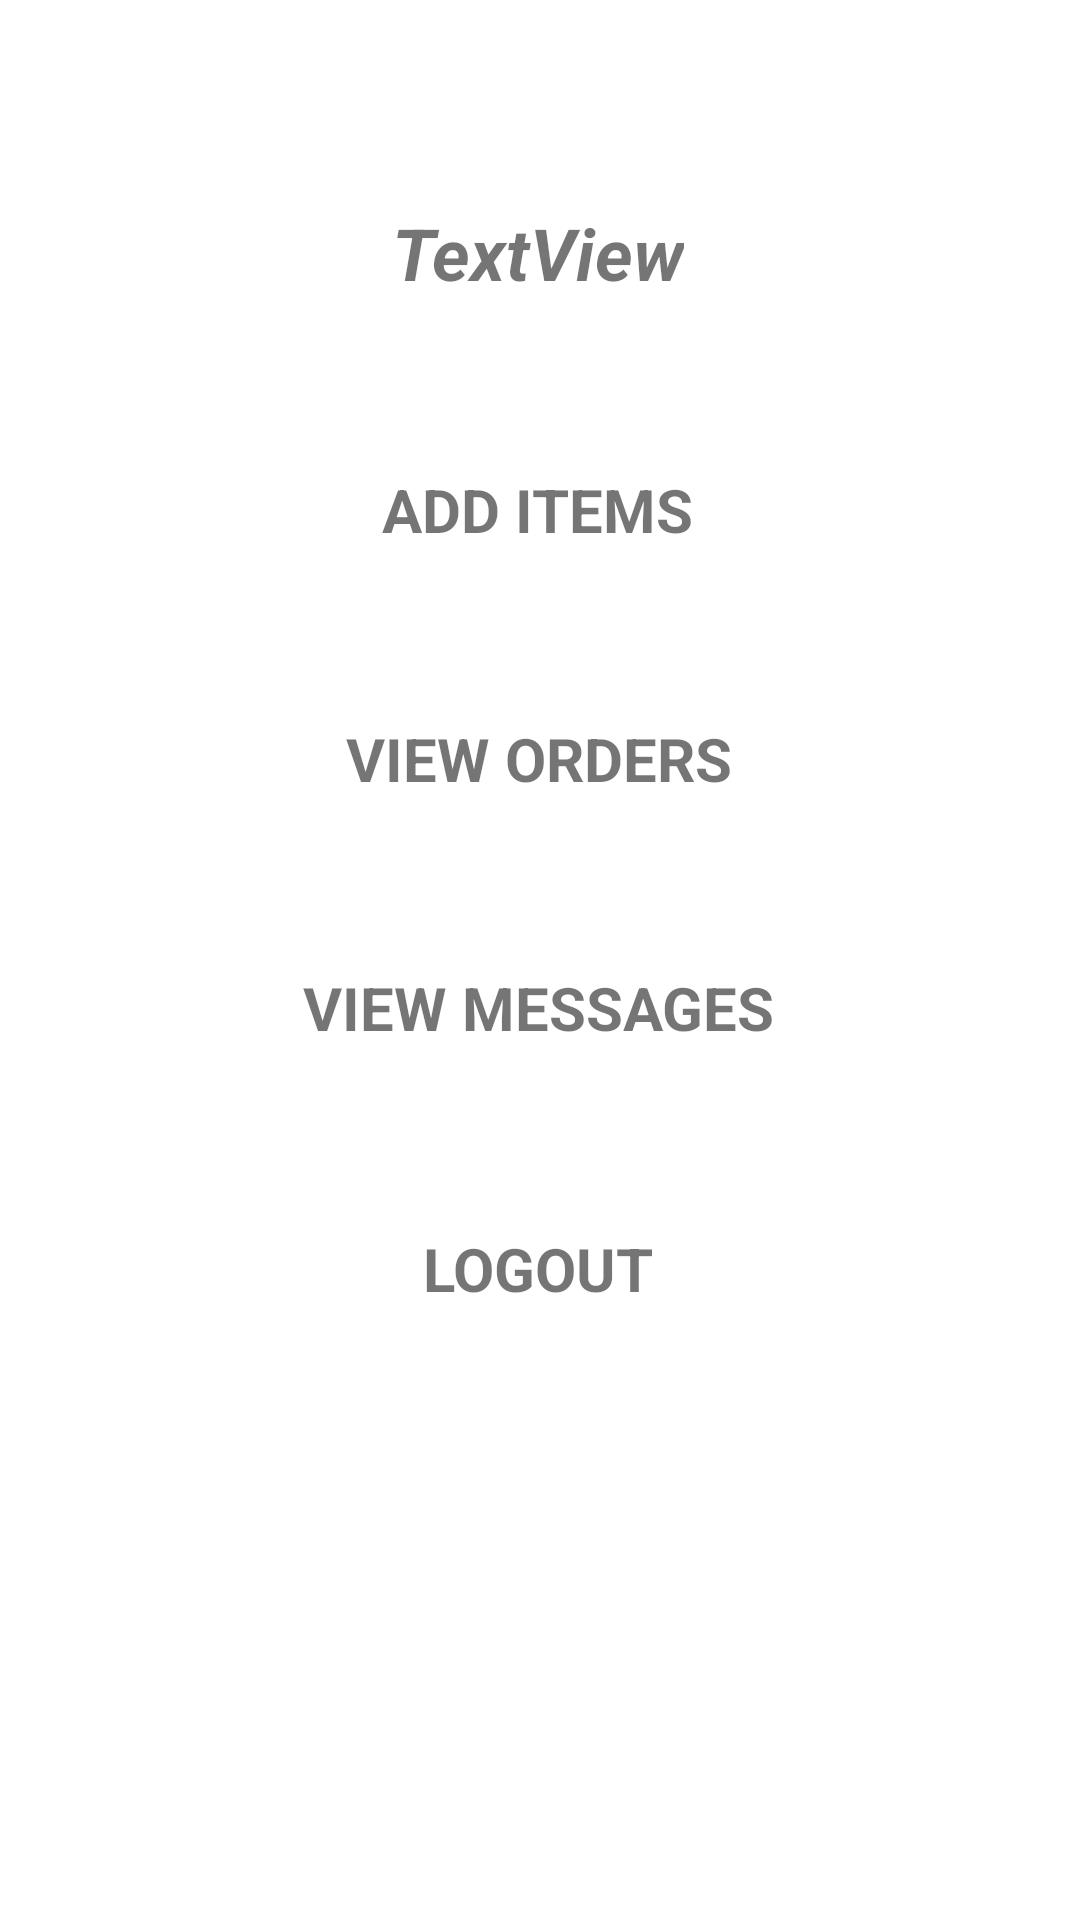

This screen was rendered from an Android layout file. Write that file and the resources it references.
<!-- AndroidManifest.xml: application theme Theme.DMRPURCOMM -->
<!-- res/layout/activity_menu_merchant.xml -->
<?xml version="1.0" encoding="utf-8"?>
<androidx.constraintlayout.widget.ConstraintLayout xmlns:android="http://schemas.android.com/apk/res/android"
    xmlns:app="http://schemas.android.com/apk/res-auto"
    xmlns:tools="http://schemas.android.com/tools"
    android:layout_width="match_parent"
    android:layout_height="match_parent"
    tools:context=".MenuMerchant">

    <TextView
        android:id="@+id/textView4"
        android:layout_width="wrap_content"
        android:layout_height="wrap_content"
        android:layout_marginTop="68dp"
        android:text="TextView"
        android:textSize="24sp"
        android:textStyle="bold|italic"
        app:layout_constraintEnd_toEndOf="parent"
        app:layout_constraintHorizontal_bias="0.498"
        app:layout_constraintStart_toStartOf="parent"
        app:layout_constraintTop_toTopOf="parent" />

    <TextView
        android:id="@+id/textView8"
        android:layout_width="wrap_content"
        android:layout_height="wrap_content"
        android:layout_marginTop="56dp"
        android:text="ADD ITEMS"
        android:textSize="20sp"
        android:textStyle="bold"
        app:layout_constraintEnd_toEndOf="parent"
        app:layout_constraintHorizontal_bias="0.498"
        app:layout_constraintStart_toStartOf="parent"
        app:layout_constraintTop_toBottomOf="@+id/textView4" />

    <TextView
        android:id="@+id/textView11"
        android:layout_width="wrap_content"
        android:layout_height="wrap_content"
        android:layout_marginTop="56dp"
        android:text="VIEW ORDERS"
        android:textSize="20sp"
        android:textStyle="bold"
        app:layout_constraintEnd_toEndOf="parent"
        app:layout_constraintHorizontal_bias="0.498"
        app:layout_constraintStart_toStartOf="parent"
        app:layout_constraintTop_toBottomOf="@+id/textView8" />

    <TextView
        android:id="@+id/textView13"
        android:layout_width="wrap_content"
        android:layout_height="wrap_content"
        android:layout_marginTop="56dp"
        android:text="VIEW MESSAGES"
        android:textSize="20sp"
        android:textStyle="bold"
        app:layout_constraintEnd_toEndOf="parent"
        app:layout_constraintHorizontal_bias="0.498"
        app:layout_constraintStart_toStartOf="parent"
        app:layout_constraintTop_toBottomOf="@+id/textView11" />

    <TextView
        android:id="@+id/textView16"
        android:layout_width="wrap_content"
        android:layout_height="wrap_content"
        android:layout_marginTop="60dp"
        android:text="LOGOUT"
        android:textSize="20sp"
        android:textStyle="bold"
        app:layout_constraintEnd_toEndOf="parent"
        app:layout_constraintHorizontal_bias="0.498"
        app:layout_constraintStart_toStartOf="parent"
        app:layout_constraintTop_toBottomOf="@+id/textView13" />
</androidx.constraintlayout.widget.ConstraintLayout>
<!-- resources referenced by this layout -->
<resources>
  <style name="Theme.DMRPURCOMM" parent="Theme.MaterialComponents.DayNight.DarkActionBar">
          
          <item name="colorPrimary">@color/purple_500</item>
          <item name="colorPrimaryVariant">@color/purple_700</item>
          <item name="colorOnPrimary">@color/white</item>
          
          <item name="colorSecondary">@color/teal_200</item>
          <item name="colorSecondaryVariant">@color/teal_700</item>
          <item name="colorOnSecondary">@color/black</item>
          
          <item name="android:statusBarColor" tools:targetApi="l">?attr/colorPrimaryVariant</item>
          
      </style>
  <!-- not gathered from this repository: default colours our renderer supplied (Android Studio template values) -->
  <color name="purple_500">#FF6200EE</color>
  <color name="purple_700">#FF3700B3</color>
  <color name="teal_200">#FF03DAC5</color>
  <color name="teal_700">#FF018786</color>
  <color name="black">#FF000000</color>
  <color name="white">#FFFFFFFF</color>
</resources>
